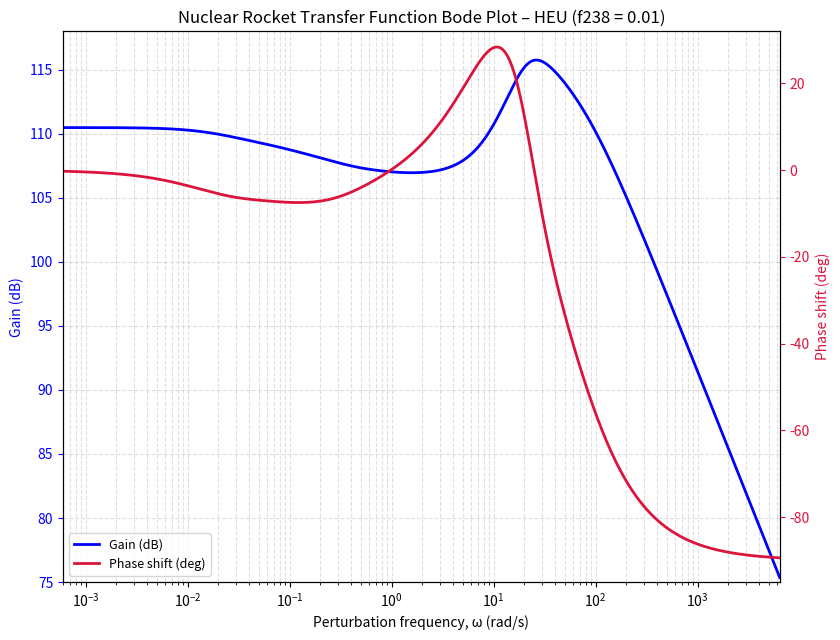
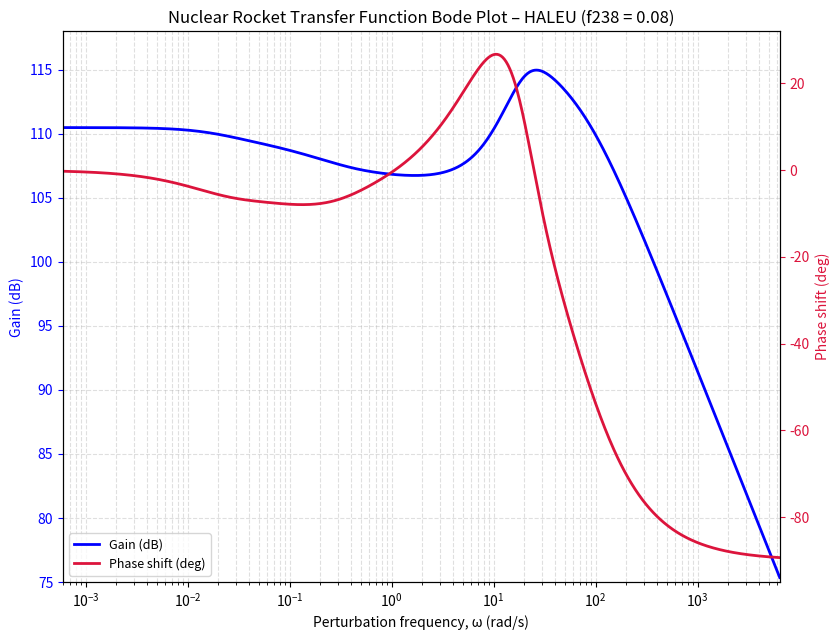
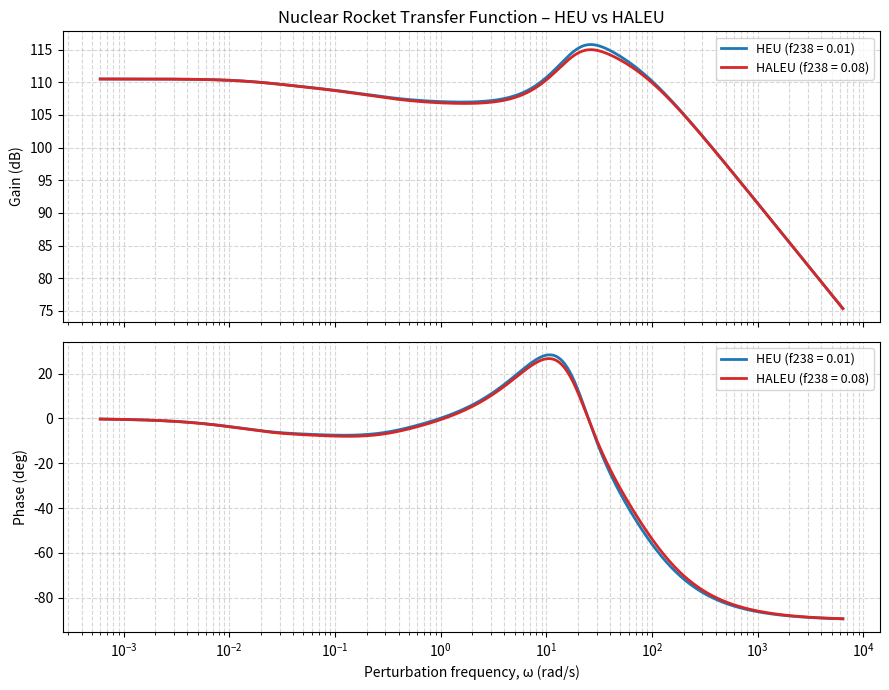

Here is the Python script that generated these plots, in order:
#!/usr/bin/env python3
"""
Educational NTR closed-loop transfer-function & Bode-plot calculator  (REVISION 3)
HEU and HALEU cases with 12 delayed-neutron groups (6 U-235 thermal + 6 U-238 fast).
Follows the derivation in the class PDF ("Reactor stability model"), step by step.

CHANGES FROM REVISION 1
  1. SIGN FIX.  The PDF block diagram has MINUS signs at all three summing junctions,
     so the feedback blocks are entered as positive numbers (negative reactivity
     feedback):   K_F G_F = -alpha_f A_f/(1+i w tau_f), etc.  Rev. 1 added the raw
     (negative) alpha*A terms, giving ~-177 deg phase at low frequency.
  2. X-AXIS IS ANGULAR FREQUENCY (rad/s).  The PDF plot is labelled "Hz", but I
     digitised its gain and phase curves (page 12 image) and compared them with this
     model: with the axis read as omega in rad/s the RMS error is 0.09 dB (gain) and
     0.29 deg (phase); read as Hz (omega = 2*pi*f) it is 9.3 dB and 28 deg.  A free
     fit of the frequency scale gives 0.997 (i.e. 1.0).  So the "Hz" label in the PDF
     is a mislabel.  AXIS = "omega" (default) reproduces the PDF; AXIS = "hz" plots
     the same curves against f = omega/(2*pi).
  3. U-238 handling.  f238 is the fraction of fission NEUTRONS born in U-238, so
     beta_i(mix) = (1-f238)*beta235_i + f238*beta238_i is exact.  Presets follow
     period_solver.py (ANL/NSE-20/55): HEU 0.01, HALEU 0.08.  If you only know the
     fission-RATE fraction F238, use neutron_fraction_from_fission_fraction().
  4. Delayed-neutron data are built as a_i * beta (same numbers as period_solver.py):
     beta235 = 0.0065, beta238 = 0.0148 (Keepin, Wimett & Zeigler 1957).
  5. Phase is unwrapped; the sweep is vectorised.
  6. NEW: one dual-axis figure per case (gain on the left axis in blue, phase on the
     right axis in red, like the PDF), plus an optional HEU-vs-HALEU overlay.
  7. A self-check against the PDF plot values is run before plotting.

KNOWN LIMITATIONS
  * HEU and HALEU share the PDF's thermal/feedback/Lambda parameters by default, so
    the two cases differ ONLY through delayed-neutron data (< ~1 dB).  A real HALEU
    model needs its own alpha's and Lambda: use the `overrides` field of Case.
  * beta is the physical delayed fraction (no delayed-neutron importance weighting).
  * Linearised (small-perturbation) model about a steady state at power q0.
"""

import cmath
import math
import os
from dataclasses import dataclass, field

import numpy as np
import matplotlib

if not os.environ.get("DISPLAY") and os.name != "nt" and os.uname().sysname != "Darwin":
    matplotlib.use("Agg")          # headless: figures are saved to PNG
import matplotlib.pyplot as plt

AXIS = "omega"                      # "omega" (rad/s, matches the PDF plot) or "hz"
SHOW = True                         # plt.show() after saving the figures
MAKE_OVERLAY = True                 # also write an HEU-vs-HALEU comparison figure
OUTDIR = "."

# Frequency sweep, rad/s.  The PDF plot spans ~6e-4 to ~6.4e3 rad/s.
W_MIN, W_MAX = 6.0e-4, 6.4e3

# ----------------------------------------------------------------------
# 1. Thermal / feedback parameters (PDF Bode-plot page)
# ----------------------------------------------------------------------
PARAMS = dict(
    q0=3750.0,          # W cm^-3
    Lambda=1.00e-4,     # s  (neutron generation time)
    tau_f=6.30e-2,      # s
    A_f=3.10e-2,        # cm^3 K W^-1
    alpha_f=-2.00e-5,   # K^-1
    tau_m=9.10e-2,      # s
    A_m=2.80e-2,        # cm^3 K W^-1
    alpha_m=-4.50e-5,   # K^-1
    tau_p=3.10e-3,      # s
    B_p=1.11e-8,        # g W^-1
    beta_p=100.0,       # cm^3 g^-1   (beta_p * B_p = 1.11e-6 cm^3/W)
)

# ----------------------------------------------------------------------
# 2. Delayed-neutron data (Keepin, Wimett & Zeigler, Phys. Rev. 107, 1044 (1957))
#    Built as relative abundance a_i x total beta, identical to period_solver.py.
# ----------------------------------------------------------------------
# U-235, thermal fission
BETA235_TOTAL = 0.0065
a_235   = np.array([0.033, 0.219, 0.196, 0.395, 0.115, 0.042])
lam_235 = np.array([0.0124, 0.0305, 0.111, 0.301, 1.14, 3.01])
beta_235 = BETA235_TOTAL * a_235

# U-238, fast fission
BETA238_TOTAL = 0.0148
a_238   = np.array([0.013, 0.137, 0.162, 0.388, 0.225, 0.075])
lam_238 = np.array([0.0132, 0.0321, 0.139, 0.358, 1.41, 4.02])
beta_238 = BETA238_TOTAL * a_238

NU_235 = 2.43       # neutrons per thermal U-235 fission
NU_238 = 2.80       # neutrons per fast U-238 fission (approx.; ~2.6-2.9)


def neutron_fraction_from_fission_fraction(F238, nu5=NU_235, nu8=NU_238):
    """Convert a U-238 fission-RATE fraction to a fission-NEUTRON fraction (nu-weighting)."""
    return F238 * nu8 / (F238 * nu8 + (1.0 - F238) * nu5)


def make_12group(f238):
    """
    f238 = fraction of fission NEUTRONS born in U-238 (fast fission); rest is U-235.
      HEU   preset 0.01   HALEU preset 0.08   (ANL/NSE-20/55, as in period_solver.py)
    Returns (beta[12], lam[12]); beta.sum() is the total delayed fraction.
    """
    beta = np.concatenate([(1.0 - f238) * beta_235, f238 * beta_238])
    lam = np.concatenate([lam_235, lam_238])
    return beta, lam


@dataclass
class Case:
    name: str
    f238: float
    overrides: dict = field(default_factory=dict)   # e.g. {"alpha_f": -3.0e-5, "Lambda": 5e-5}
    color: str = "tab:blue"

    def params(self):
        p = dict(PARAMS)
        p.update(self.overrides)
        return p


HEU = Case("HEU (f238 = 0.01)", 0.01, color="tab:blue")
HALEU = Case("HALEU (f238 = 0.08)", 0.08, color="tab:red")


# ----------------------------------------------------------------------
# 3. Transfer function (vectorised; works for scalar or array omega)
# ----------------------------------------------------------------------
def transfer_function(omega, case):
    """K_RT G_RT(i*omega) = theta_o/theta_i for the closed loop. omega in rad/s."""
    p = case.params()
    beta, lam = make_12group(case.f238)
    w = np.atleast_1d(np.asarray(omega, dtype=float))
    s = 1j * w

    # Step 8 (kinetics):  D_kin/q0 = [ s*Lambda + sum_i s*beta_i/(s+lam_i) ] / q0
    D_kin = s * p["Lambda"] + np.sum(
        s[:, None] * beta[None, :] / (s[:, None] + lam[None, :]), axis=1)
    kin = D_kin / p["q0"]

    # Step 7 (feedback, entered as POSITIVE = negative reactivity feedback)
    lag_f = 1.0 + s * p["tau_f"]
    lag_m = 1.0 + s * p["tau_m"]
    lag_p = 1.0 + s * p["tau_p"]
    fuel = -p["alpha_f"] * p["A_f"] / lag_f
    mod = -p["alpha_m"] * p["A_m"] / (lag_f * lag_m)
    prop = +p["beta_p"] * p["B_p"] / (lag_f * lag_m * lag_p)

    print(f'Denominator terms:')
    print(f'Point kinetics: {kin}')
    print(f'Fuel: {fuel}')
    print(f'Moderator: {mod}')
    print(f'Propellant: {prop}')

    return 1.0 / (kin + fuel + mod + prop)


def gain_phase(omega, case):
    tf = transfer_function(omega, case)
    gain_db = 20.0 * np.log10(np.abs(tf))
    phase = np.degrees(np.unwrap(np.angle(tf)))
    return gain_db, phase


# ----------------------------------------------------------------------
# 4. Single-frequency walk-through (every arithmetic step visible)
# ----------------------------------------------------------------------
def compute_one_frequency(omega, case, label=""):
    p = case.params()
    beta, lam = make_12group(case.f238)
    s = 1j * omega
    print("=" * 70)
    print(f"omega = {omega:.4g} rad/s ({omega / (2 * math.pi):.4g} Hz)   {label or case.name}")
    print(f"total beta = {beta.sum():.6f}")
    print("=" * 70)

    D_kin = s * p["Lambda"]
    print("\n--- Step A: kinetics denominator ---")
    print(f"  prompt term s*Lambda = {D_kin}")
    for i, (b, l) in enumerate(zip(beta, lam), start=1):
        term = s * b / (s + l)
        D_kin += term
        print(f"  group {i:2d}: s*beta/(s+lambda) = {term}")
    kin = D_kin / p["q0"]
    print(f"  D_kin = {D_kin}\n  D_kin/q0 = {kin}")

    lag_f, lag_m, lag_p = (1 + s * p["tau_f"]), (1 + s * p["tau_m"]), (1 + s * p["tau_p"])
    fuel = -p["alpha_f"] * p["A_f"] / lag_f
    mod = -p["alpha_m"] * p["A_m"] / (lag_f * lag_m)
    prop = +p["beta_p"] * p["B_p"] / (lag_f * lag_m * lag_p)
    print("\n--- Steps B-D: feedback (positive = negative reactivity feedback) ---")
    print(f"  fuel       -alpha_f*A_f/(1+s*tau_f)           = {fuel}")
    print(f"  moderator  -alpha_m*A_m/(lag_f*lag_m)         = {mod}")
    print(f"  propellant +beta_p*B_p/(lag_f*lag_m*lag_p)    = {prop}")

    denom = kin + fuel + mod + prop
    TF = 1.0 / denom
    print("\n--- Step E: closed-loop result ---")
    print(f"  denominator = {denom}\n  TF = {TF}")
    print(f"  |TF| = {abs(TF):.6e}   Gain = {20 * math.log10(abs(TF)):.2f} dB   "
          f"Phase = {math.degrees(cmath.phase(TF)):.2f} deg\n")
    return TF


# ----------------------------------------------------------------------
# 5. Self-check against the PDF Bode plot (f238 = 0 reference)
# ----------------------------------------------------------------------
def check_against_pdf():
    ref = Case("check", 0.0)
    w = np.logspace(math.log10(W_MIN), math.log10(W_MAX), 4000)
    g, ph = gain_phase(w, ref)
    i, j = np.argmax(g), np.argmax(ph)
    assert abs(g[0] - 110.5) < 1.0 and abs(ph[0]) < 8.0, "low-frequency gain/phase off"
    assert abs(g[i] - 115.5) < 1.0 and 20.0 < w[i] < 33.0, "gain peak off"
    assert abs(ph[j] - 28.0) < 3.0 and 8.0 < w[j] < 14.0, "phase peak off"
    assert abs(g[-1] - 76.0) < 1.5 and abs(ph[-1] + 90.0) < 3.0, "high-frequency end off"
    print(f"[check] matches PDF plot (axis = rad/s): low-f {g[0]:.1f} dB/{ph[0]:.1f} deg, "
          f"gain peak {g[i]:.1f} dB @ {w[i]:.1f} rad/s, phase peak {ph[j]:.1f} deg "
          f"@ {w[j]:.1f} rad/s, end {g[-1]:.1f} dB")


# ----------------------------------------------------------------------
# 6. Plots
# ----------------------------------------------------------------------
def _axis_values(omega, axis):
    if axis == "omega":
        return omega, "Perturbation frequency, \u03c9 (rad/s)"
    return omega / (2.0 * math.pi), "Perturbation frequency, f (Hz)"


def make_dual_axis_bode(case, axis=AXIS, n_points=800, outfile=None, show=False):
    """
    PDF-style plot for ONE case: gain (blue, left axis) and phase (red, right axis)
    on the same log-frequency axis.
    """
    omega = np.logspace(math.log10(W_MIN), math.log10(W_MAX), n_points)
    g, ph = gain_phase(omega, case)
    x, xlabel = _axis_values(omega, axis)

    fig, ax1 = plt.subplots(figsize=(8.5, 6.5))
    ax2 = ax1.twinx()
    l1, = ax1.semilogx(x, g, color="blue", lw=2.0, label="Gain (dB)")
    l2, = ax2.semilogx(x, ph, color="crimson", lw=2.0, label="Phase shift (deg)")

    ax1.set_xlim(x[0], x[-1])
    ax1.set_ylim(75.0, 118.0)              # same limits for every case -> comparable
    ax2.set_ylim(-95.0, 32.0)
    ax1.set_xlabel(xlabel)
    ax1.set_ylabel("Gain (dB)", color="blue")
    ax2.set_ylabel("Phase shift (deg)", color="crimson")
    ax1.tick_params(axis="y", colors="blue")
    ax2.tick_params(axis="y", colors="crimson")
    ax1.grid(True, which="both", ls="--", alpha=0.4)
    ax1.set_title(f"Nuclear Rocket Transfer Function Bode Plot \u2013 {case.name}")
    ax1.legend(handles=[l1, l2], loc="lower left", fontsize=9)
    fig.tight_layout()

    outfile = outfile or os.path.join(
        OUTDIR, "ntp_bode_" + case.name.split()[0].lower() + ".png")
    fig.savefig(outfile, dpi=150)
    print(f"Saved {outfile}")
    if show:
        plt.show()
    return fig


def make_overlay_plot(cases, axis=AXIS, n_points=800, outfile=None, show=False):
    """Optional: HEU and HALEU together (gain and phase panels)."""
    omega = np.logspace(math.log10(W_MIN), math.log10(W_MAX), n_points)
    x, xlabel = _axis_values(omega, axis)
    fig, (a1, a2) = plt.subplots(2, 1, figsize=(9, 7), sharex=True)
    for c in cases:
        g, ph = gain_phase(omega, c)
        a1.semilogx(x, g, color=c.color, lw=2.0, label=c.name)
        a2.semilogx(x, ph, color=c.color, lw=2.0, label=c.name)
    a1.set_ylabel("Gain (dB)")
    a2.set_ylabel("Phase (deg)")
    a2.set_xlabel(xlabel)
    a1.set_title("Nuclear Rocket Transfer Function \u2013 HEU vs HALEU")
    for ax in (a1, a2):
        ax.grid(True, which="both", ls="--", alpha=0.5)
        ax.legend(fontsize=9)
    fig.tight_layout()
    outfile = outfile or os.path.join(OUTDIR, "ntp_bode_overlay.png")
    fig.savefig(outfile, dpi=150)
    print(f"Saved {outfile}")
    if show:
        plt.show()
    return fig


# ----------------------------------------------------------------------
# 7. Main
# ----------------------------------------------------------------------
if __name__ == "__main__":
    # check_against_pdf()  # this step ensures that parameters match Emrich's plot

    for c in (HEU, HALEU):
        b, _ = make_12group(c.f238)
        print(f"{c.name}: total beta = {b.sum():.6f}")
    print()

    print(">>> Detailed calculation at omega = 10 rad/s")
    compute_one_frequency(10.0, HEU)

    # How much does U-238 delayed-neutron data alone change the curve?
    w = np.logspace(math.log10(W_MIN), math.log10(W_MAX), 800)
    g_h, p_h = gain_phase(w, HEU)
    g_l, p_l = gain_phase(w, HALEU)
    print(f"Max |HALEU - HEU|: {np.max(np.abs(g_l - g_h)):.2f} dB, "
          f"{np.max(np.abs(p_l - p_h)):.2f} deg (delayed-neutron data only)\n")

    make_dual_axis_bode(HEU)                  # gain + phase together, HEU
    make_dual_axis_bode(HALEU)                # gain + phase together, HALEU
    if MAKE_OVERLAY:
        make_overlay_plot([HEU, HALEU])
    if SHOW:
        plt.show()
    print("Done.")
